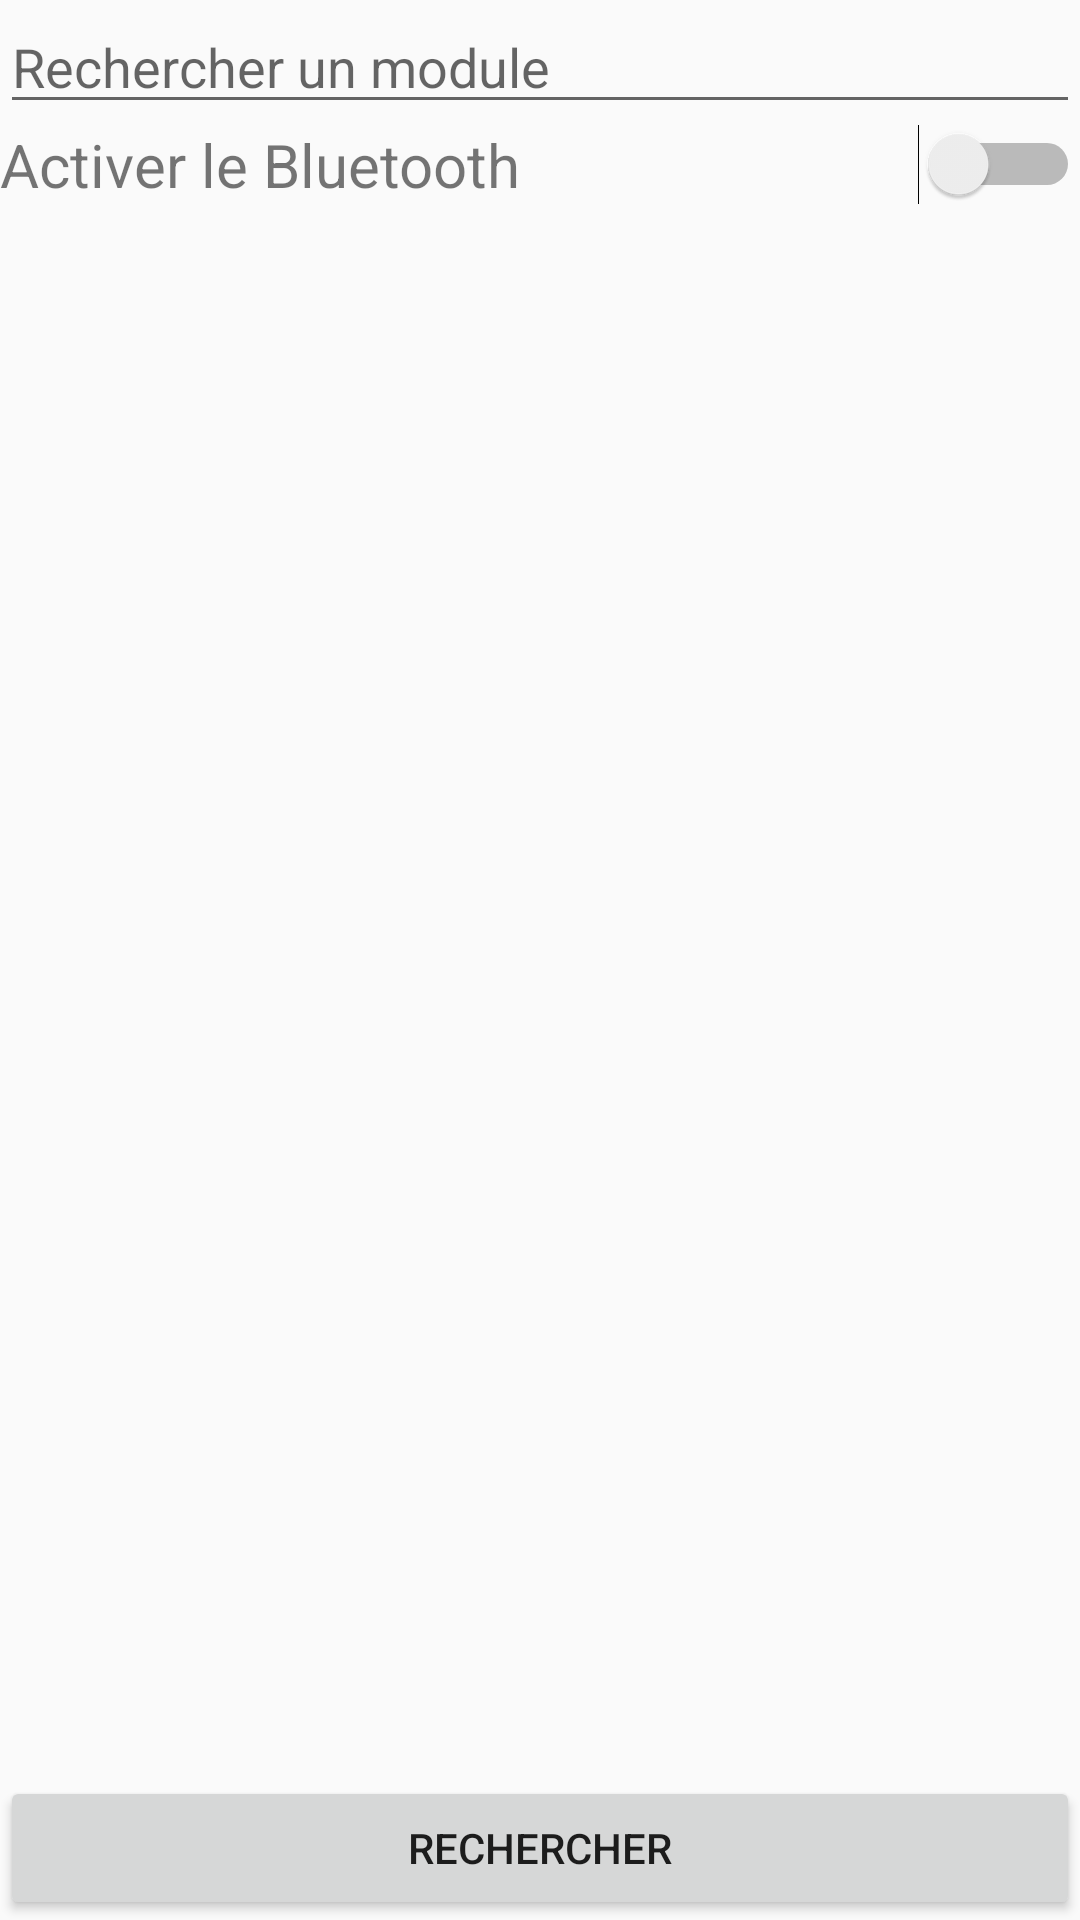

Reconstruct the res/layout file that produces this screen, plus the resources it refers to.
<!-- AndroidManifest.xml: application theme AppTheme -->
<!-- res/layout/fragment_mod_manager.xml -->
<?xml version="1.0" encoding="utf-8"?>
<RelativeLayout xmlns:android="http://schemas.android.com/apk/res/android"
    xmlns:app="http://schemas.android.com/apk/res-auto"
    xmlns:tools="http://schemas.android.com/tools"
    android:id="@id/atmos_mod_layout"
    android:layout_width="match_parent"
    android:layout_height="match_parent"
    tools:context=".ui.modules_manager.ModulesManagerFragment"
    android:layout_margin="16dp">

    <EditText
        android:id="@id/atmos_mod_search"
        android:layout_width="match_parent"
        android:layout_height="wrap_content"
        android:layout_alignParentTop="true"
        android:hint="Rechercher un module"
        android:layout_marginBottom="@dimen/activity_vertical_margin"
        >
    </EditText>
    <RelativeLayout
        android:id="@id/atmos_mod_relative_layout"
        android:layout_width="match_parent"
        android:layout_height="wrap_content"
        android:orientation="horizontal"
        android:layout_below="@id/atmos_mod_search"
        android:layout_marginBottom="@dimen/activity_vertical_margin">

        <TextView
            android:layout_width="wrap_content"
            android:layout_height="wrap_content"
            android:layout_alignParentStart="true"
            android:text="Activer le Bluetooth"
            android:textSize="20sp"
            android:layout_toStartOf="@id/atmos_mod_bt_enable" >
        </TextView>
        <Switch
            android:id="@id/atmos_mod_bt_enable"
            android:layout_width="wrap_content"
            android:layout_height="wrap_content"
            android:layout_alignParentEnd="true" >

        </Switch>
    </RelativeLayout>

    <androidx.recyclerview.widget.RecyclerView
        android:id="@id/atmos_mod_recycler_view"
        android:layout_width="match_parent"
        android:layout_height="wrap_content"
        android:layout_below="@id/atmos_mod_relative_layout"
        android:layout_above="@id/atmos_mod_manager_discover_btn"
        tools:listitem="@layout/bluetooth_instance_view"
        >

    </androidx.recyclerview.widget.RecyclerView>

    <Button
        android:id="@id/atmos_mod_manager_discover_btn"
        android:layout_width="match_parent"
        android:layout_height="wrap_content"
        android:layout_alignParentBottom="true"
        android:text="@string/atmos_string_mod_manager_discover">
    </Button>

</RelativeLayout>
<!-- res/layout/bluetooth_instance_view.xml (included above) -->
<?xml version="1.0" encoding="utf-8"?>
<RelativeLayout
    xmlns:android="http://schemas.android.com/apk/res/android"
    android:layout_width="match_parent"
    android:layout_height="60dp">
    <TextView
        android:id="@id/atmos_bt_instance_name"
        android:layout_width="wrap_content"
        android:layout_height="match_parent"
        android:text="@string/atmos_string_bt_instance_name"
        android:textSize="20sp"
        android:gravity="center|start"
        android:layout_alignParentStart="true"
        android:layout_toStartOf="@id/atmos_bt_instance_address">
    </TextView>
    <TextView
        android:id="@id/atmos_bt_instance_address"
        android:layout_width="wrap_content"
        android:layout_height="match_parent"
        android:text="@string/atmos_string_bt_instance_address"
        android:gravity="center"
        android:layout_alignParentEnd="true">
    </TextView>

</RelativeLayout>
<!-- resources referenced by this layout -->
<resources>
  <string name="atmos_string_bt_instance_address">FF:FF:FF:FF:FF:FF</string>
  <string name="atmos_string_bt_instance_name">BlackBird</string>
  <string name="atmos_string_mod_manager_discover">Rechercher</string>
  <style name="AppTheme" parent="Theme.AppCompat.Light.NoActionBar">
          
          <item name="colorPrimary">@color/atmos_color_primary</item>
          <item name="colorPrimaryDark">@color/atmos_color_primary_dark</item>
          <item name="colorAccent">@color/atmos_color_accent</item>
      </style>
  <color name="atmos_color_primary">#008080</color>
  <color name="atmos_color_primary_dark">#008080</color>
  <color name="atmos_color_accent">#03DAC5</color>
</resources>
